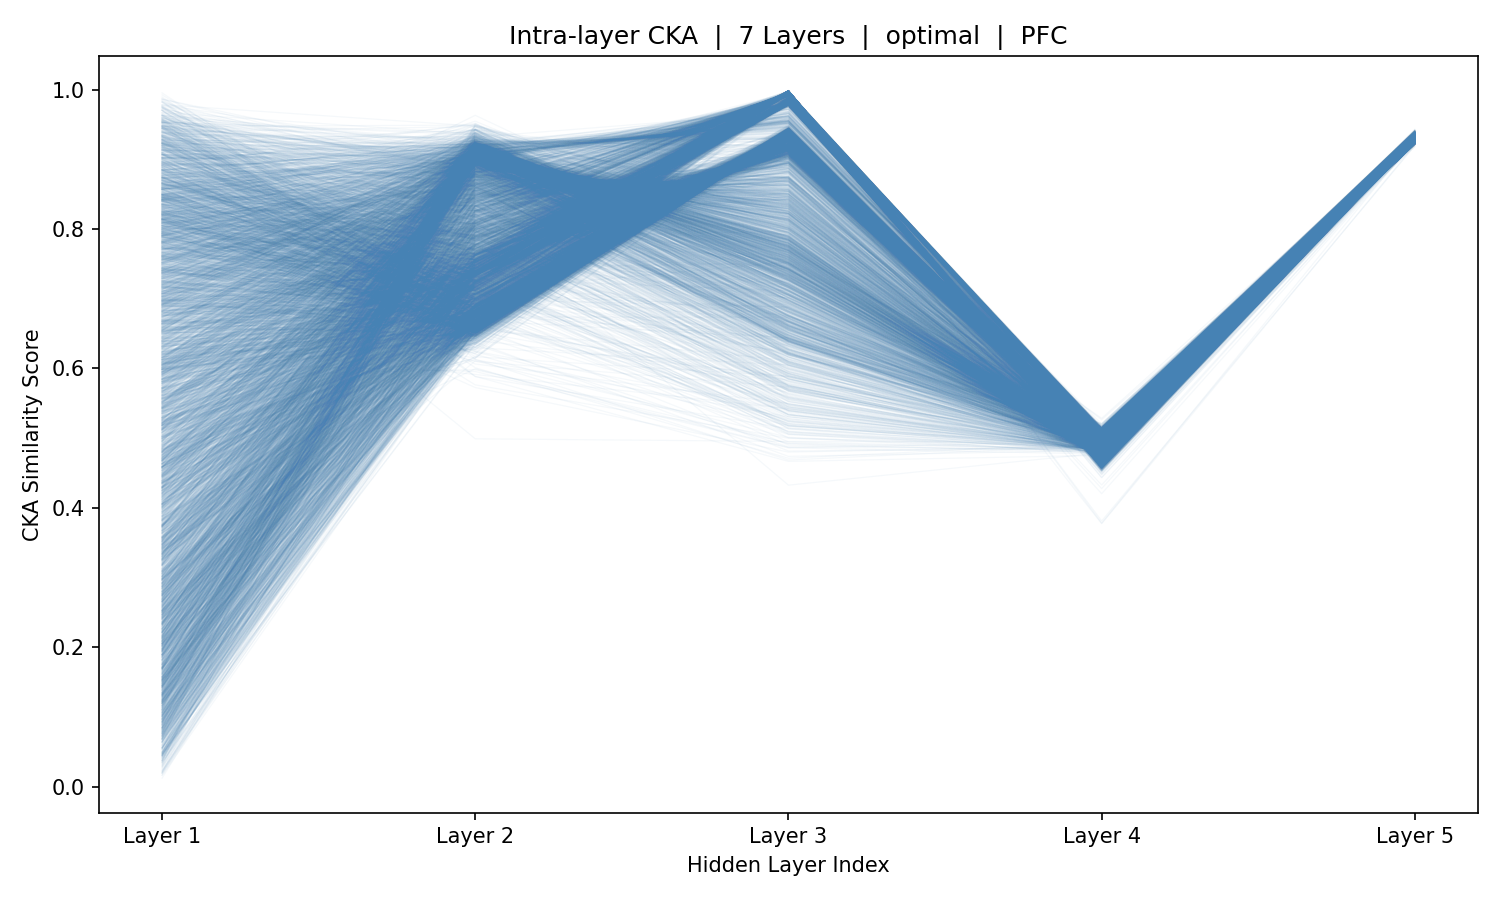

Values plotted in this chart, from the file beside it:
sample_idx, Layer_1, Layer_2, Layer_3, Layer_4, Layer_5
0, 0.7366, 0.8745, 0.9864, 0.5136, 0.9408
1, 0.591, 0.8592, 0.9864, 0.5135, 0.9407
2, 0.2429, 0.8667, 0.9831, 0.5152, 0.9406
3, 0.4023, 0.8703, 0.9802, 0.516, 0.9403
4, 0.8425, 0.8703, 0.973, 0.5107, 0.9379
5, 0.8802, 0.8908, 0.965, 0.5076, 0.9359
6, 0.8364, 0.9022, 0.9566, 0.5062, 0.9363
7, 0.8895, 0.9031, 0.9477, 0.5085, 0.9357
8, 0.7062, 0.9196, 0.9416, 0.5066, 0.9371
9, 0.3792, 0.9225, 0.9452, 0.5076, 0.9358
10, 0.05533, 0.9114, 0.9626, 0.5068, 0.9364
11, 0.07398, 0.9043, 0.9686, 0.5022, 0.9379
12, 0.1487, 0.9139, 0.9565, 0.5046, 0.9361
13, 0.3096, 0.9137, 0.9461, 0.5052, 0.936
14, 0.3023, 0.9119, 0.9454, 0.5066, 0.9371
15, 0.3316, 0.9194, 0.9475, 0.5061, 0.9373
16, 0.3653, 0.9113, 0.9593, 0.506, 0.9373
17, 0.169, 0.9082, 0.9584, 0.5051, 0.9375
18, 0.06053, 0.9135, 0.9505, 0.5061, 0.9369
19, 0.693, 0.9131, 0.9476, 0.5075, 0.9358
20, 0.7587, 0.9059, 0.9542, 0.5062, 0.9371
21, 0.2532, 0.9049, 0.9582, 0.5056, 0.9379
22, 0.3198, 0.9054, 0.955, 0.5054, 0.9377
23, 0.2469, 0.9106, 0.9523, 0.5065, 0.9372
24, 0.1296, 0.9028, 0.9573, 0.5062, 0.9376
25, 0.08069, 0.898, 0.9616, 0.5049, 0.9385
26, 0.1504, 0.9019, 0.9598, 0.5048, 0.9383
27, 0.6408, 0.9048, 0.958, 0.5058, 0.9376
28, 0.3201, 0.9047, 0.9555, 0.5064, 0.9373
29, 0.4628, 0.9071, 0.9569, 0.5056, 0.9383
30, 0.66, 0.9074, 0.9549, 0.5059, 0.9379
31, 0.4294, 0.9075, 0.9554, 0.5059, 0.9382
32, 0.5779, 0.905, 0.9548, 0.5056, 0.9382
33, 0.2683, 0.9054, 0.9514, 0.5061, 0.938
34, 0.2877, 0.9067, 0.9494, 0.5066, 0.9379
35, 0.2196, 0.9066, 0.9513, 0.5058, 0.9384
36, 0.4474, 0.9056, 0.9547, 0.5061, 0.9383
37, 0.4349, 0.9045, 0.9543, 0.5057, 0.9384
38, 0.2214, 0.9088, 0.9531, 0.5061, 0.9382
39, 0.1231, 0.906, 0.9556, 0.5059, 0.9382
40, 0.4256, 0.9061, 0.9543, 0.5058, 0.9381
41, 0.1615, 0.9074, 0.9529, 0.506, 0.9382
42, 0.2303, 0.9116, 0.9514, 0.506, 0.9379
43, 0.6085, 0.9118, 0.9563, 0.5054, 0.9382
44, 0.6946, 0.9093, 0.9657, 0.5041, 0.9382
45, 0.4958, 0.8995, 0.9719, 0.5033, 0.9381
46, 0.2938, 0.902, 0.9689, 0.504, 0.9377
47, 0.3395, 0.9058, 0.9598, 0.5047, 0.9371
48, 0.5397, 0.9031, 0.9544, 0.5057, 0.9371
49, 0.6971, 0.9164, 0.938, 0.5068, 0.9364
50, 0.7519, 0.9166, 0.9435, 0.507, 0.9372
51, 0.3528, 0.9153, 0.9546, 0.5057, 0.9381
52, 0.6037, 0.9179, 0.9597, 0.5043, 0.938
53, 0.7803, 0.8881, 0.9768, 0.5035, 0.9369
54, 0.8774, 0.8822, 0.9812, 0.5024, 0.938
55, 0.8473, 0.8979, 0.9762, 0.5094, 0.9399
56, 0.5931, 0.8788, 0.9823, 0.5144, 0.9405
57, 0.3187, 0.8684, 0.9816, 0.5153, 0.9401
58, 0.1719, 0.8907, 0.9747, 0.5129, 0.9396
59, 0.02077, 0.8998, 0.9748, 0.5164, 0.9395
... 5,366 more rows
